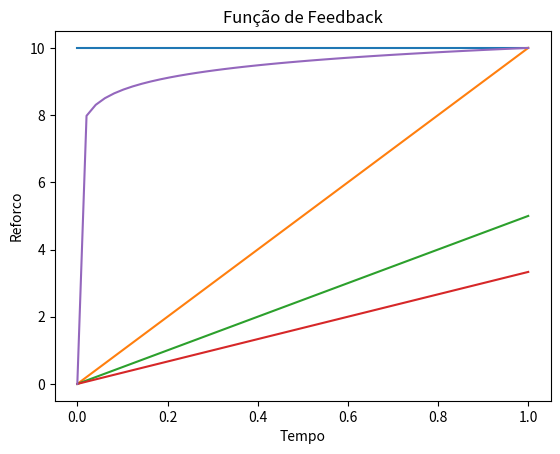

This figure's Python source:
import numpy as np
import matplotlib.pyplot as plt


'''
A primeira função gera os esquemas de razão e o de tempo (VT). 
A segunda função é responsável por criar o esquema de intervalo (VI).
'''



    # funcao 1
    
def feedback(t,n):
    if n == 0:
        return 10
    # elif 0 < n < 1:
    #     return 10 * (t/1) ** 1 / n     
    else:
        return 10 * (t/1) ** 1 / n
    
    
    # funcao 2 
    
def feedback_1 (t):
    return 10 * (t/1) ** 0.058



    # variáveis função 1
    
tempo = np.linspace(0,1)
expoente = np.arange(4)    
reforco = []

    # variáveis funçãoo 2

tempo1 = np.linspace(0,1)
reforco1 = []
    

    # iteração

for e in expoente:  
    reforco = []  
    for t in tempo:
        # print(e,t)
        reforco.append(feedback(t,e))
    plt.plot(tempo,reforco)
    reforco = []


for time in tempo1:
        # print(e,t)
    reforco1.append(feedback_1(time))
plt.plot(tempo1,reforco1)
reforco1 = []

# PLOTS

plt.title("Função de Feedback")
plt.xlabel('Tempo')
plt.ylabel('Reforco')
plt.show()
        
